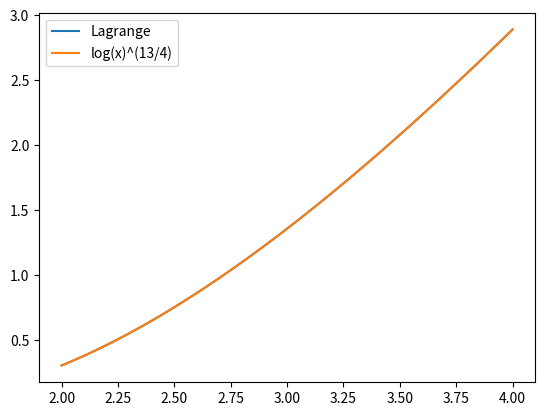

Python code for this plot:
import matplotlib.pyplot as plt

import math

#Заданная функция
def func(x):
  return math.pow( math.log(x), 13/4)
#Полином Лагранжа
def Lag(x, xi, n):
  result = 0
  for i in range(n):
    basis = 1
    for j in range(n):
      if j != i:
        basis *= (x-xi[j])/(xi[i] - xi[j])
    result += basis * func(xi[i])
  return result

a = 2.5
x = [2, 3, 4]
n = len(x)

aX = []
aFunc = []
aLag = []
for i in range(101):
  aX.append(x[0] + (x[n-1] - x[0])/100 * i)
  aFunc.append(func(aX[i]))
for i in range(101):
  aLag.append(Lag(aX[i], aX, len(aX)))

plt.plot(aX, aLag, label = "Lagrange")
plt.plot(aX, aFunc, label = "log(x)^(13/4)")

print("ln(", a, ") =\t", func(a))
print("Полином лагранжа\t", Lag(a, x, n))

plt.legend()
plt.show()
